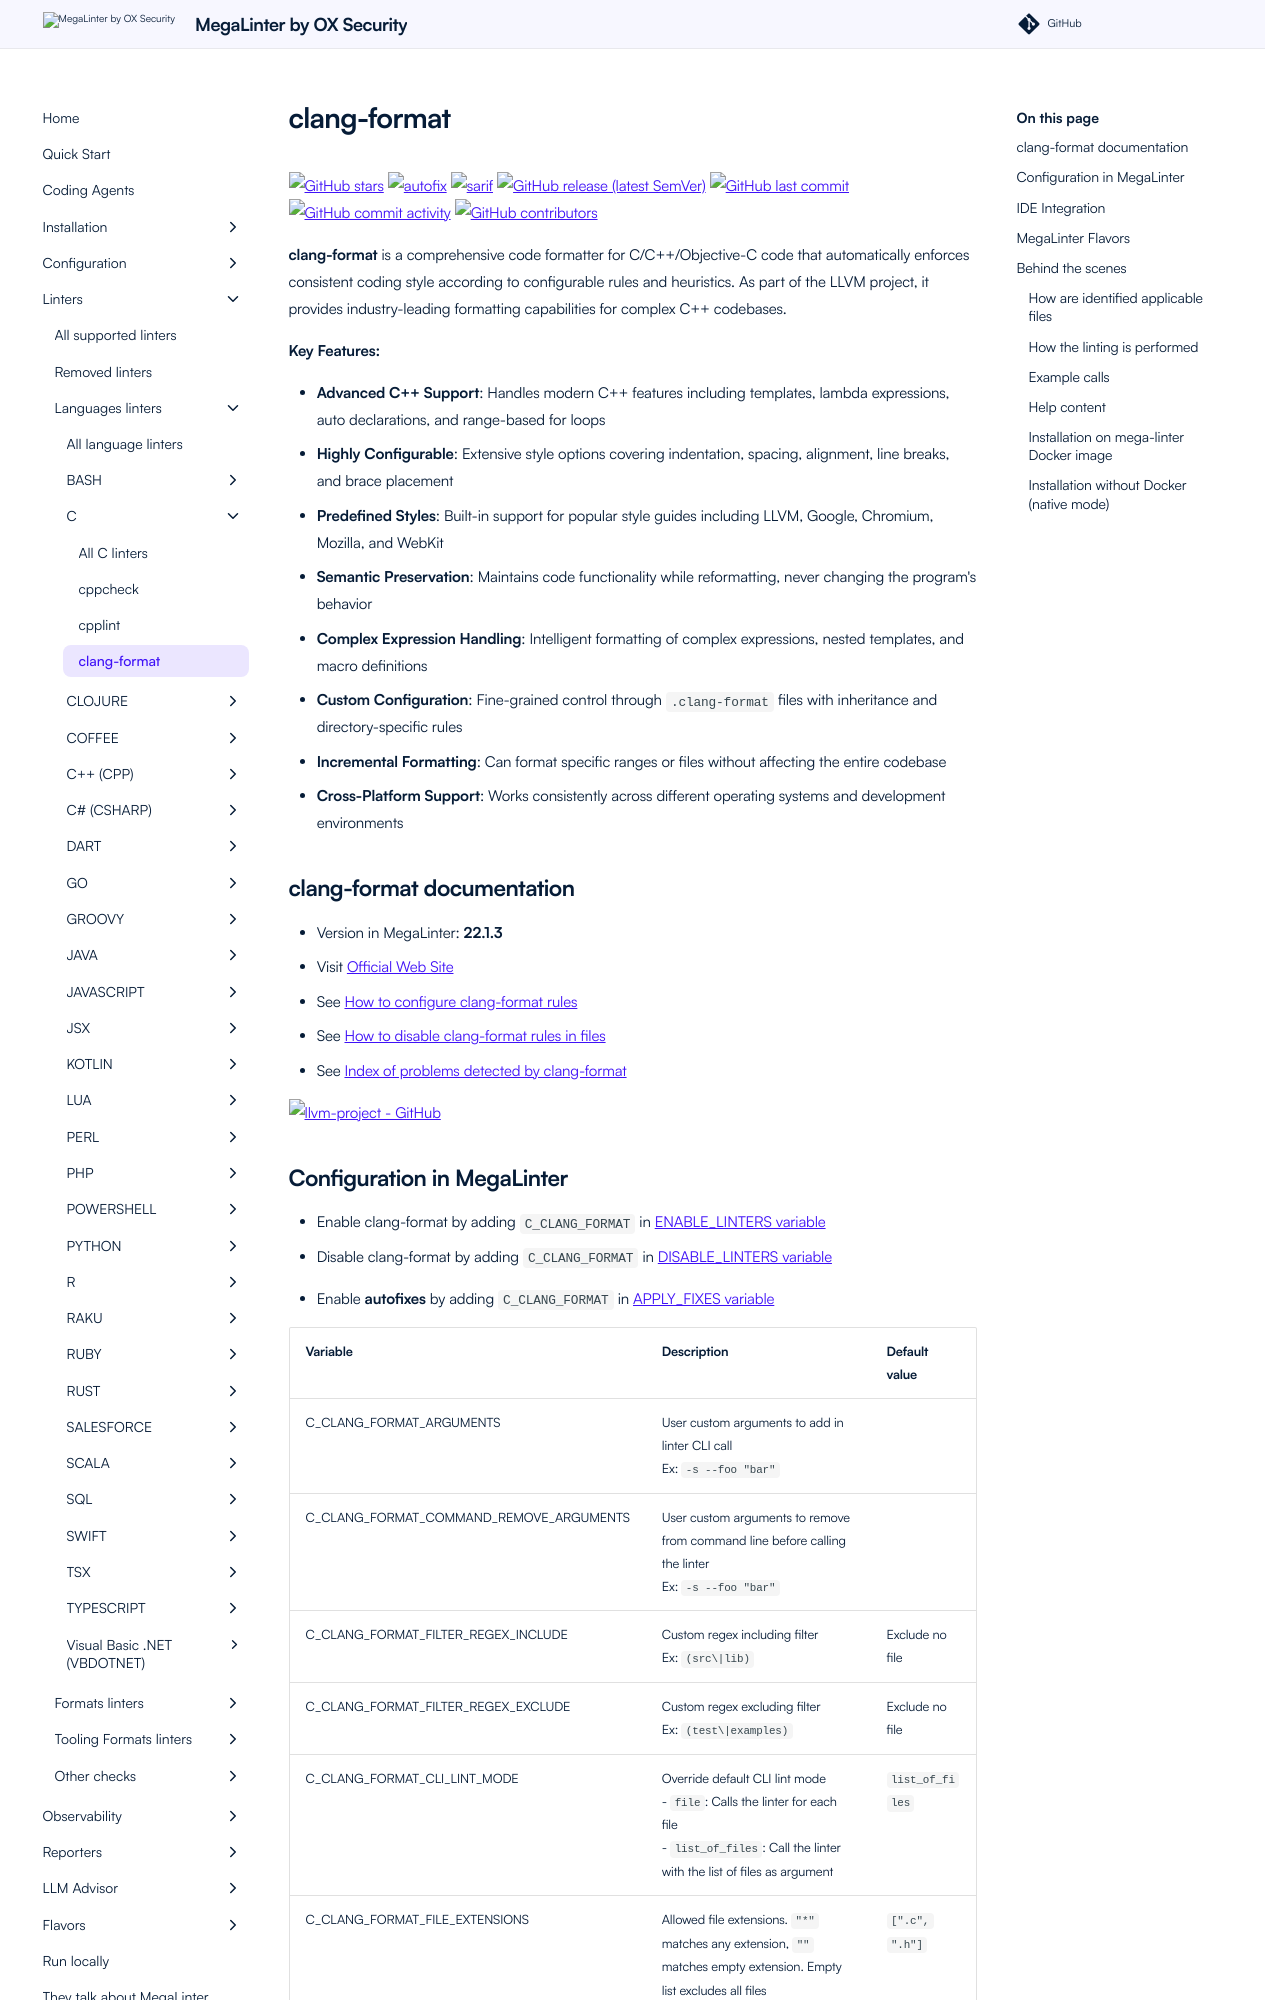

repository: oxsecurity/megalinter · page: beta/descriptors/c_clang_format/index.html · generator: mkdocs

---
title: clang-format configuration in MegaLinter
description: How to use clang-format (configure, ignore files, ignore errors, help & version documentations) to analyze C files
---
<!-- markdownlint-disable MD033 MD041 MD046 -->
<!-- @generated by .automation/build.py, please don't update manually -->
# clang-format
[![GitHub stars](https://img.shields.io/github/stars/llvm/llvm-project?cacheSeconds=3600)](https://github.com/llvm/llvm-project) ![autofix](https://shields.io/badge/-autofix-green) ![sarif](https://shields.io/badge/-SARIF-orange) [![GitHub release (latest SemVer)](https://img.shields.io/github/v/release/llvm/llvm-project?sort=semver)](https://github.com/llvm/llvm-project/releases) [![GitHub last commit](https://img.shields.io/github/last-commit/llvm/llvm-project)](https://github.com/llvm/llvm-project/commits) [![GitHub commit activity](https://img.shields.io/github/commit-activity/y/llvm/llvm-project)](https://github.com/llvm/llvm-project/graphs/commit-activity/) [![GitHub contributors](https://img.shields.io/github/contributors/llvm/llvm-project)](https://github.com/llvm/llvm-project/graphs/contributors/)

**clang-format** is a comprehensive code formatter for C/C++/Objective-C code that automatically enforces consistent coding style according to configurable rules and heuristics. As part of the LLVM project, it provides industry-leading formatting capabilities for complex C++ codebases.

**Key Features:**

- **Advanced C++ Support**: Handles modern C++ features including templates, lambda expressions, auto declarations, and range-based for loops
- **Highly Configurable**: Extensive style options covering indentation, spacing, alignment, line breaks, and brace placement
- **Predefined Styles**: Built-in support for popular style guides including LLVM, Google, Chromium, Mozilla, and WebKit
- **Semantic Preservation**: Maintains code functionality while reformatting, never changing the program's behavior
- **Complex Expression Handling**: Intelligent formatting of complex expressions, nested templates, and macro definitions
- **Custom Configuration**: Fine-grained control through `.clang-format` files with inheritance and directory-specific rules
- **Incremental Formatting**: Can format specific ranges or files without affecting the entire codebase
- **Cross-Platform Support**: Works consistently across different operating systems and development environments

## clang-format documentation

- Version in MegaLinter: **22.1.3**
- Visit [Official Web Site](https://releases.llvm.org/21.1.0/tools/clang/docs/ClangFormat.html){target=_blank}
- See [How to configure clang-format rules](https://releases.llvm.org/21.1.0/tools/clang/docs/ClangFormatStyleOptions.html){target=_blank}
- See [How to disable clang-format rules in files](https://releases.llvm.org/21.1.0/tools/clang/docs/ClangFormatStyleOptions.html#disabling-formatting-on-a-piece-of-code){target=_blank}
- See [Index of problems detected by clang-format](https://releases.llvm.org/21.1.0/tools/clang/docs/ClangFormat.html){target=_blank}

[![llvm-project - GitHub](https://github-stats-extended.vercel.app/api/pin/?username=llvm&repo=llvm-project&show_owner=true)](https://github.com/llvm/llvm-project){target=_blank}
